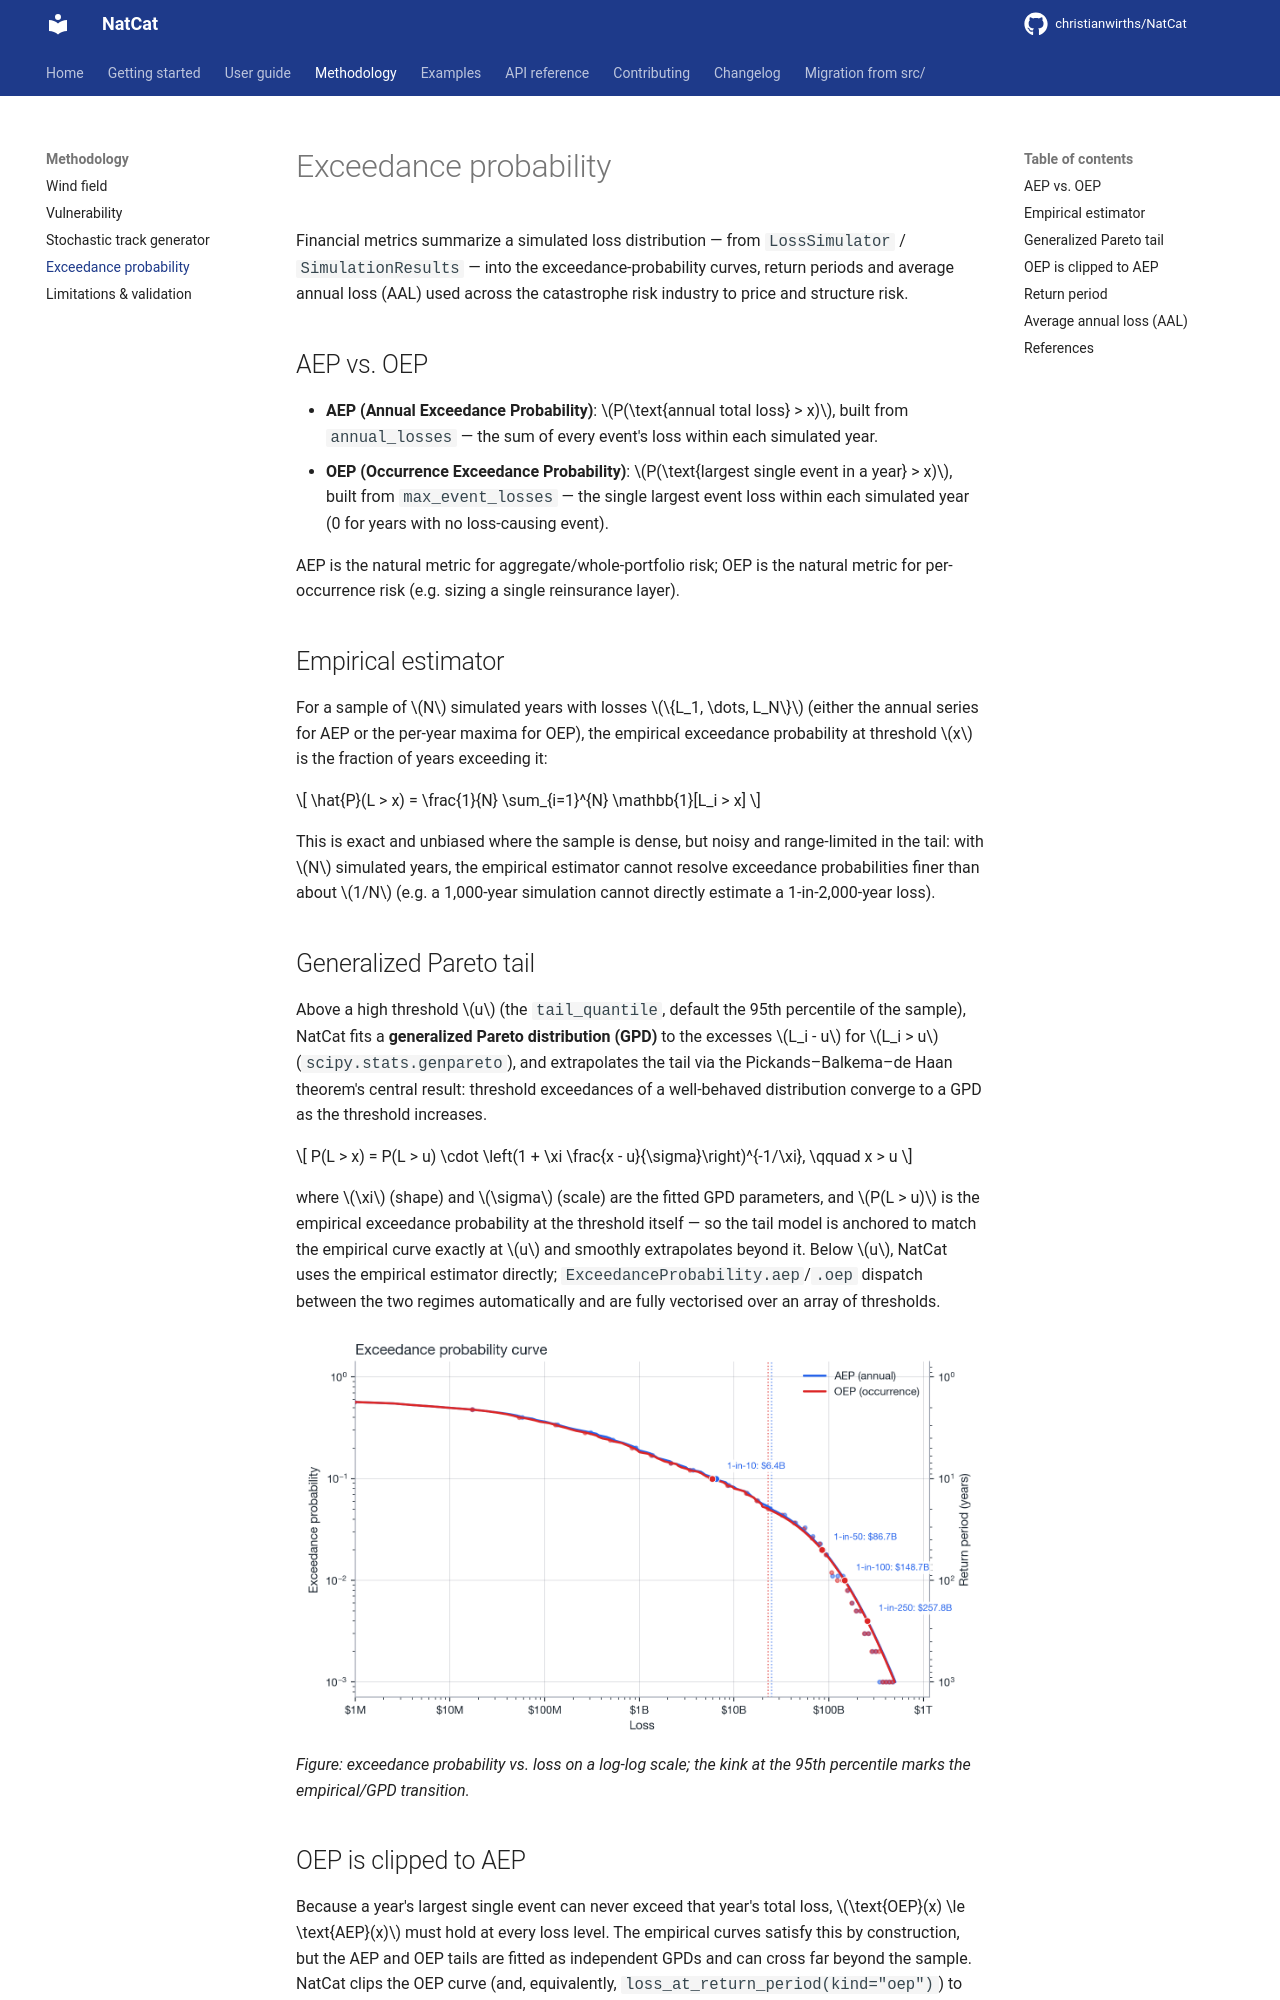

repository: christianwirths/NatCat · page: methodology/exceedance-probability/index.html · generator: mkdocs

# Exceedance probability

Financial metrics summarize a simulated loss distribution &#8212; from `LossSimulator` /
`SimulationResults` &#8212; into the exceedance-probability curves, return periods and average
annual loss (AAL) used across the catastrophe risk industry to price and structure risk.

## AEP vs. OEP

- **AEP (Annual Exceedance Probability)**: \(P(\text{annual total loss} > x)\), built from
  `annual_losses` &#8212; the sum of every event's loss within each simulated year.
- **OEP (Occurrence Exceedance Probability)**: \(P(\text{largest single event in a year} > x)\),
  built from `max_event_losses` &#8212; the single largest event loss within each simulated year
  (0 for years with no loss-causing event).

AEP is the natural metric for aggregate/whole-portfolio risk; OEP is the natural metric for
per-occurrence risk (e.g. sizing a single reinsurance layer).

## Empirical estimator

For a sample of \(N\) simulated years with losses \(\{L_1, \dots, L_N\}\) (either the annual series
for AEP or the per-year maxima for OEP), the empirical exceedance probability at threshold \(x\) is
the fraction of years exceeding it:

\[
\hat{P}(L > x) = \frac{1}{N} \sum_{i=1}^{N} \mathbb{1}[L_i > x]
\]

This is exact and unbiased where the sample is dense, but noisy and range-limited in the tail: with
\(N\) simulated years, the empirical estimator cannot resolve exceedance probabilities finer than
about \(1/N\) (e.g. a 1,000-year simulation cannot directly estimate a 1-in-2,000-year loss).

## Generalized Pareto tail

Above a high threshold \(u\) (the `tail_quantile`, default the 95th percentile of the sample),
NatCat fits a **generalized Pareto distribution (GPD)** to the excesses \(L_i - u\) for
\(L_i > u\) (`scipy.stats.genpareto`), and extrapolates the tail via the Pickands&#8211;Balkema&#8211;de
Haan theorem's central result: threshold exceedances of a well-behaved distribution converge to a
GPD as the threshold increases.

\[
P(L > x) = P(L > u) \cdot \left(1 + \xi \frac{x - u}{\sigma}\right)^{-1/\xi}, \qquad x > u
\]

where \(\xi\) (shape) and \(\sigma\) (scale) are the fitted GPD parameters, and \(P(L > u)\) is the
empirical exceedance probability at the threshold itself &#8212; so the tail model is anchored to
match the empirical curve exactly at \(u\) and smoothly extrapolates beyond it. Below \(u\), NatCat
uses the empirical estimator directly; `ExceedanceProbability.aep`/`.oep` dispatch between the two
regimes automatically and are fully vectorised over an array of thresholds.

![AEP and OEP curves, empirical below the tail threshold and GPD above it](../assets/figures/ep_curves.png){ width="100%" }
*Figure: exceedance probability vs. loss on a log-log scale; the kink at the 95th percentile marks
the empirical/GPD transition.*
